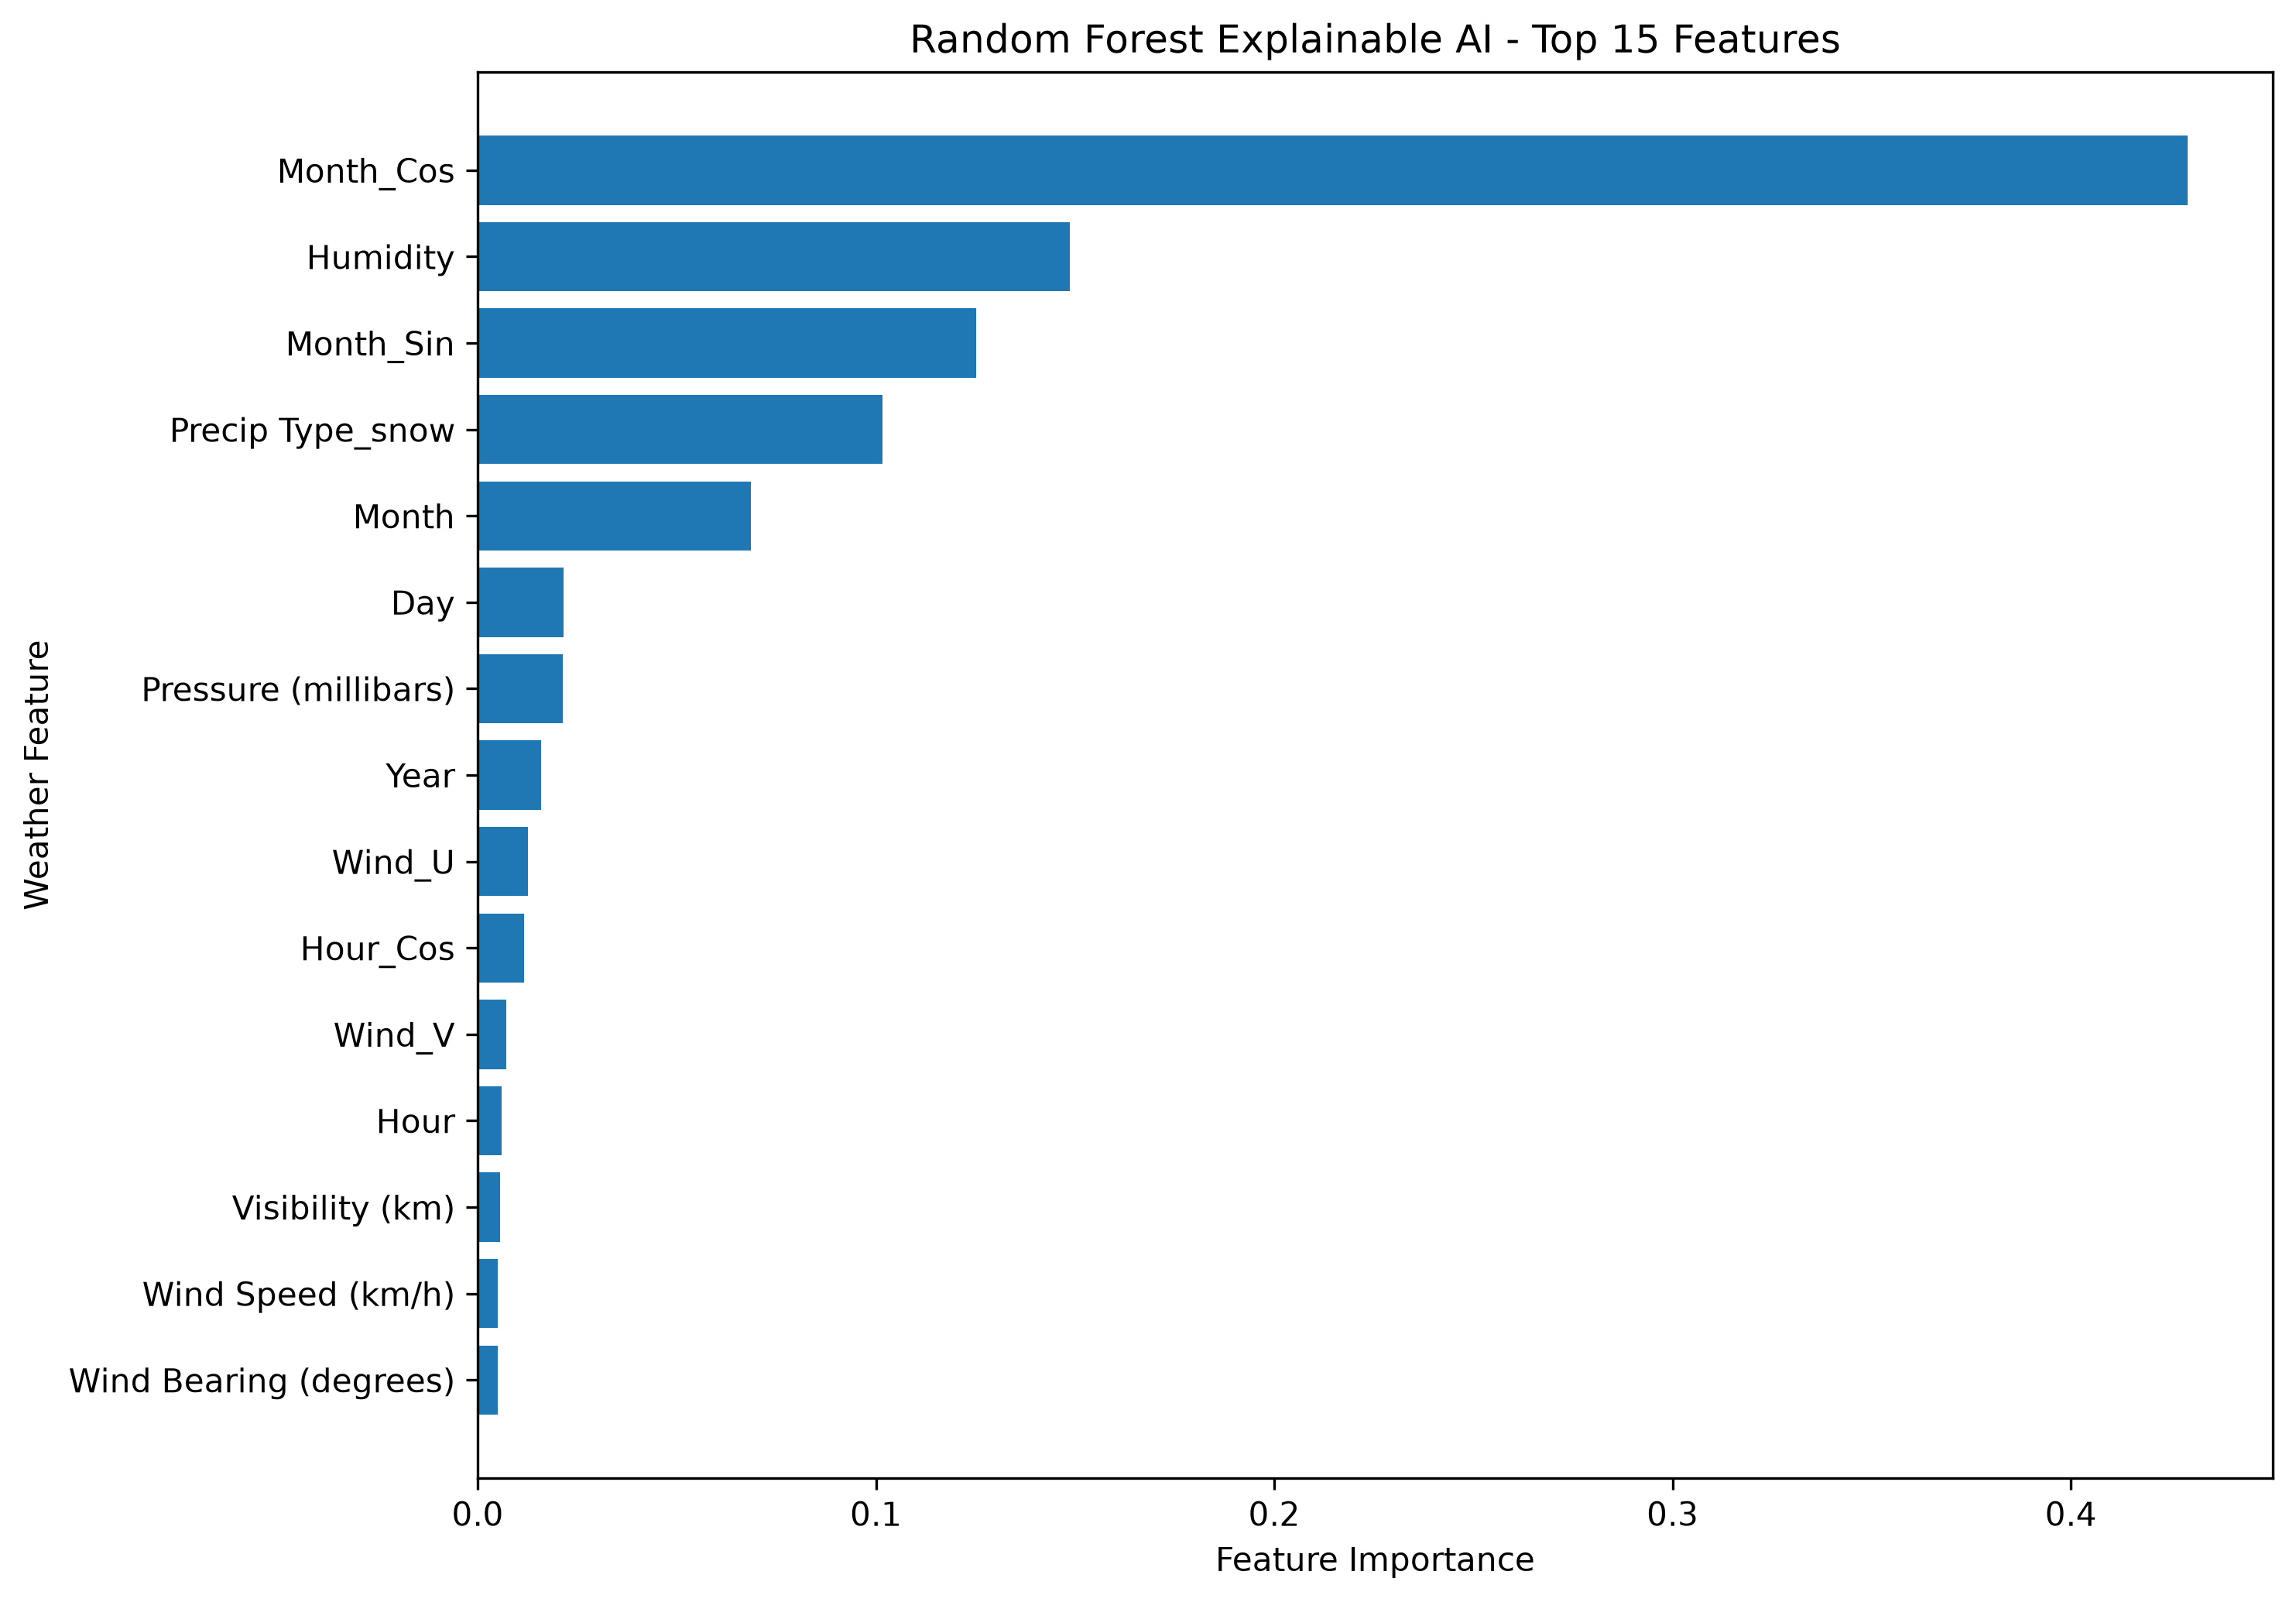

The data file committed next to this chart (first rows):
Feature, Importance
Month_Cos, 0.4292
Humidity, 0.1486
Month_Sin, 0.1251
Precip Type_snow, 0.1016
Month, 0.06852
Day, 0.02165
Pressure (millibars), 0.02138
Year, 0.016
Wind_U, 0.01254
Hour_Cos, 0.01167
Wind_V, 0.007147
Hour, 0.006096
Visibility (km), 0.005618
Wind Speed (km/h), 0.005143
Wind Bearing (degrees), 0.005032
DayOfWeek_Sin, 0.003192
DayOfWeek, 0.002837
Hour_Sin, 0.002779
DayOfWeek_Cos, 0.00232
Summary_Overcast, 0.0009013
Summary_Partly Cloudy, 0.0008937
Summary_Mostly Cloudy, 0.000888
Summary_Clear, 0.0007548
Summary_Foggy, 5.858897621311305e-05
Summary_Dry and Partly Cloudy, 2.424849308501787e-05
Summary_Breezy and Mostly Cloudy, 1.721166563822995e-05
Summary_Breezy and Overcast, 1.2641795697180008e-05
Summary_Humid and Mostly Cloudy, 1.099617615369852e-05
Summary_Humid and Overcast, 1.001041925196539e-05
Summary_Breezy and Partly Cloudy, 9.617344881486597e-06
Summary_Humid and Partly Cloudy, 8.394448441619982e-06
Summary_Dry, 4.642362247382475e-06
Summary_Dry and Mostly Cloudy, 2.8601233160149614e-06
Summary_Drizzle, 2.5574356590241804e-06
Summary_Windy and Mostly Cloudy, 1.1905813082405125e-06
Summary_Windy and Partly Cloudy, 9.95159246785657e-07
Summary_Light Rain, 8.056533252979631e-07
Summary_Windy and Overcast, 7.333016214258943e-07
Summary_Breezy and Foggy, 5.523799553240723e-07
Summary_Rain, 1.9734959498362433e-07
Summary_Windy, 1.3218103095618443e-07
Summary_Windy and Foggy, 6.724975605308136e-08
Summary_Breezy and Dry, 2.6846958943616648e-09
Summary_Windy and Dry, 1.7110695035436343e-09
Summary_Dangerously Windy and Partly Clo…, 1.3550536571016869e-09
Loud Cover, 0.0
